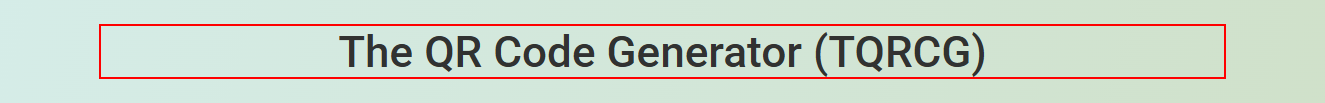
Task: Robotic Enterprise Framework
Workflow: NavigateToPlainText

Step 1 [try]: find the heading in window 'The QR Code Generator (TQRCG): Create Free QR Codes' (chrome.exe)

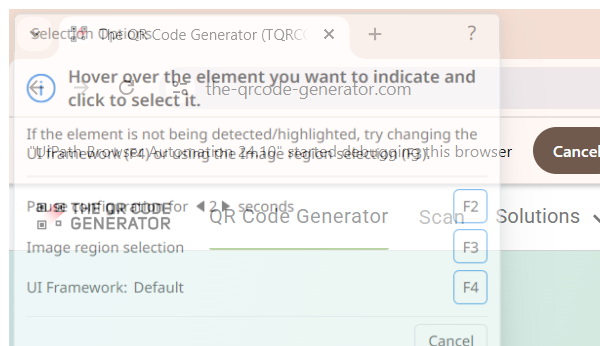
Step 2: Attach Browser 'chrome.exe The' in window 'The QR Code Generator (TQRCG): Create Free QR Codes' (chrome.exe)

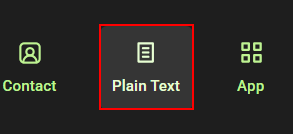
Step 3: click on the element

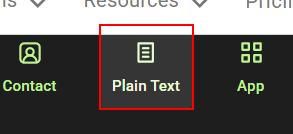
Step 4: find the element in window 'The QR Code Generator (TQRCG): Create Free QR Codes' (chrome.exe)
